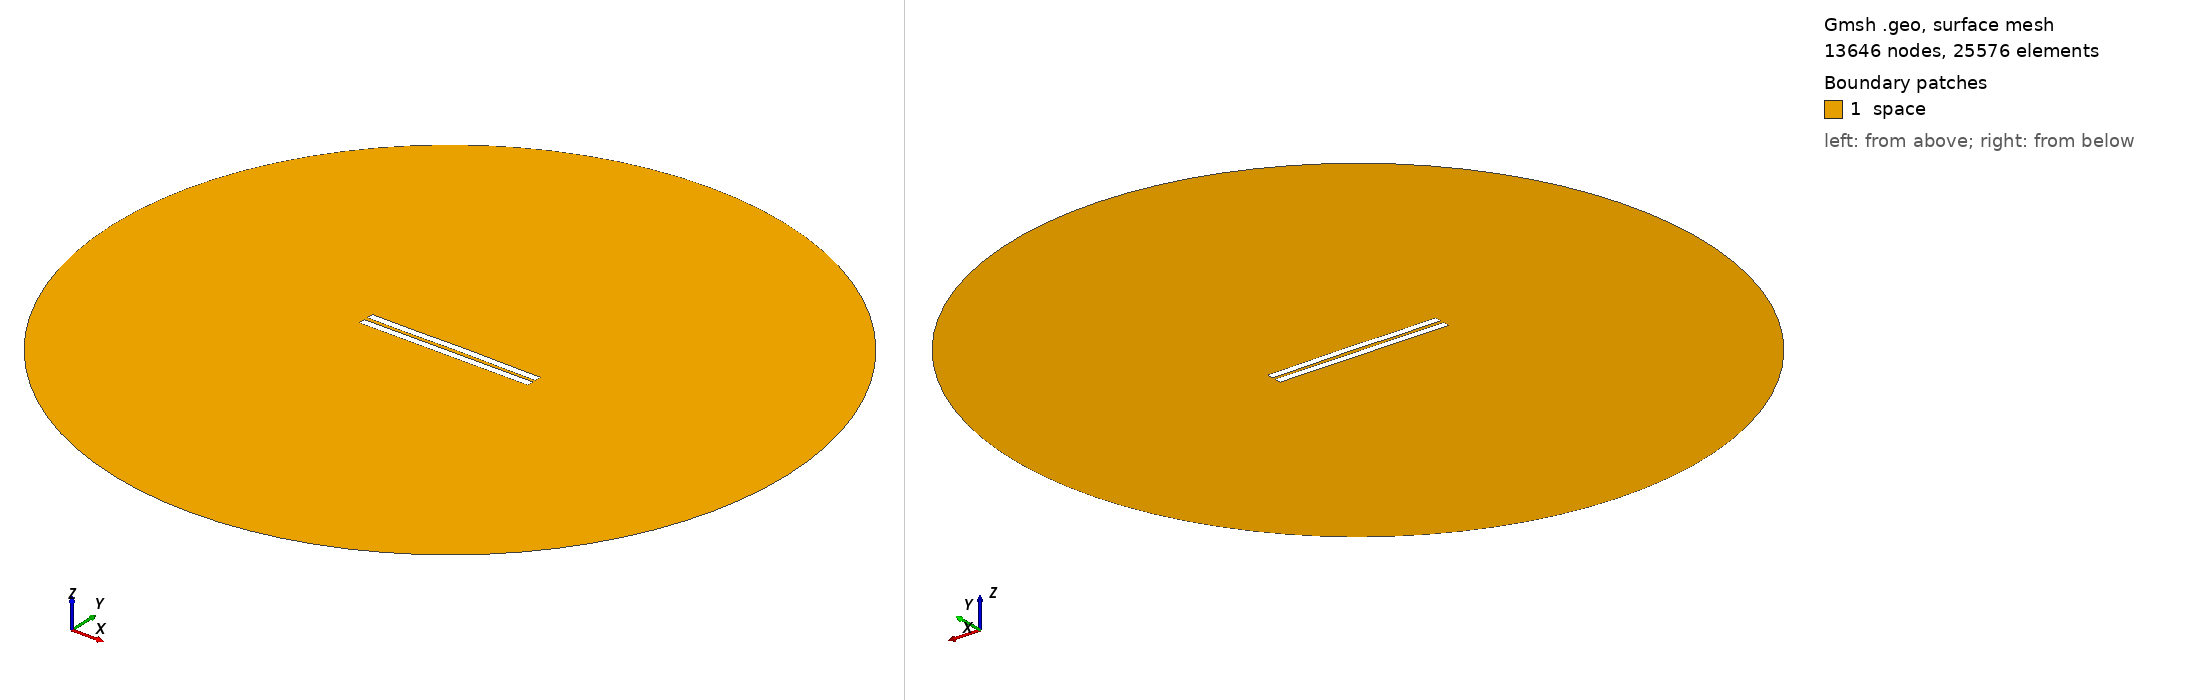

Gmsh geometry script, surface-meshed: 13646 nodes, 25576 surface elements. Boundary patches (legend numbers): 1 space. Left view from above one corner, right view from below the opposite corner. Legend entries are the model's physical surfaces. The drawing asked Gmsh for element sizes between 1% and 20% of the model's largest extent; the script's own settings can give other sizes.

=== 2582.geo (drawn) ===
//---------------------------------------
// Geometry kernel
//---------------------------------------

SetFactory("OpenCASCADE");



//---------------------------------------
// Parameters of the geometry
//---------------------------------------

// Overetch of the upper plate
overetch = 0.0;

// Distance between the plates
distance = 2.5;

// Discretization over the x axis (for the deformation)
nx = 50; 

// Length of the plate
L = 100 - overetch; 

// Number of modes
n = 4; 

// 1st mode coefficient
coeff(1) = -0.15;
beta(1) = 0.596864 * 3.1415926535 / L;

// 2nd mode coefficient
coeff(2) = 0.07499999999999998;
beta(2) = 1.49418 * 3.1415926535 / L;

// 3rd mode coefficient
coeff(3) = -0.075;
beta(3) = 2.50025 * 3.1415926535 / L;

// 4th mode coefficient
coeff(4) = -0.075;
beta(4) = 3.49999 * 3.1415926535 / L;



//---------------------------------------
// Upper plate (deformed rectangle)
//---------------------------------------

// Coordiantes of the upper plate
xmin = -50;
xmax = 50 - overetch;

// Height of the upper plate
yheight = 4 - 2 * overetch;

// Indexes of the points
UpperID[] = {};
LowerID[] = {};
LeftID[] = {};
RightID[] = {};

// Point index
p = 1;

// Horizontal edges
For i In {1:nx}
    x = xmin + (i-1)*(xmax - xmin)/(nx-1);

    y_bottom = distance / 2 + overetch;
    For j In {1:n}
        C = (Cosh(beta(j)*L) + Cos(beta(j)*L)) / (Sinh(beta(j)*L) + Sin(beta(j)*L));
        y_bottom  = y_bottom + coeff(j) * (Cosh(beta(j)*(x+50)) - Cos(beta(j)*(x+50)) - C * (Sinh(beta(j)*(x+50)) - Sin(beta(j)*(x+50))));
    EndFor

    y_top = y_bottom + yheight;

    Point(p) = {x, y_top, 0, 1.0};
    UpperID[i] = p;
    p = p + 1;

    Point(p) = {x, y_bottom, 0, 1.0};
    LowerID[i] = p;
    p = p + 1;
EndFor

// Create point lists
UpperPts[] = {}; LowerPts[] = {};
For i In {1:nx}
  UpperPts[] += {UpperID[i]};
  LowerPts[] += {LowerID[i]};
EndFor

// Build splines
Spline(1) = {UpperPts[]};
Spline(2) = {LowerPts[]};
Line(3) = {LowerPts[nx-1], UpperPts[nx-1]};
Line(4) = {LowerPts[0], UpperPts[0]};

// Build the plane surface
Curve Loop(1) = {2, 3, -1, -4};
Plane Surface(1) = {1};



//---------------------------------------
// Lower plate (rectangle)
//---------------------------------------

// Vertices
Point(1001) = {-50, -1, 0, 1.0};
Point(1002) = { 50, -1, 0, 1.0};
Point(1003) = { 50,  -5, 0, 1.0};
Point(1004) = {-50,  -5, 0, 1.0};

// Edges
Line(5) = {1001, 1002};
Line(6) = {1002, 1003};
Line(7) = {1003, 1004};
Line(8) = {1004, 1001};

// Plane surface
Line Loop(2) = {5, 6, 7, 8};
Plane Surface(2) = {2}; 



//---------------------------------------
// Outer (fictious) boundary
//---------------------------------------

// Points
Point(1005) = {0, 0, 0};       // Center
Point(1006) = {200, 0, 0};     // Start point
Point(1007) = {0, 200, 0};     // 90 degrees
Point(1008) = {-200, 0, 0};    // 180 degrees
Point(1009) = {0, -200, 0};    // 270 degrees

// Circle arcs (each needs start, center, end)
Circle(9) = {1006, 1005, 1007};
Circle(10) = {1007, 1005, 1008};
Circle(11) = {1008, 1005, 1009};
Circle(12) = {1009, 1005, 1006};

// Plane surface for the entire domain
Curve Loop(3) = {9, 10, 11, 12};
Surface(3) = {3};

// Subtract the plates from the whole domain to obtain the actual domain where we want to solve the equations
BooleanDifference{ Surface{3}; Delete; }{ Surface{1}; Surface{2}; Delete; }




//---------------------------------------
// Transfinite Lines/Curves
//---------------------------------------

// Set the number of points on the boundaries
r = 7;

// Plates
Transfinite Curve {1, 2} = 50*r Using Progression 1;
Transfinite Curve {3, 4} = 2*r Using Progression 1;
Transfinite Line {5, 7} = 50*r Using Progression 1;
Transfinite Line {6, 8} = 2*r Using Progression 1;

// Outer boundary
Transfinite Line {9, 10, 11, 12} = 20 Using Progression 1;



//---------------------------------------
// Physical groups
//---------------------------------------                

// Physical curves (boundaries)
Physical Line("force_segment", 10) = {2};
Physical Line("upper_plate", 11) = {1, 3, 4};
Physical Line("lower_plate", 12) = {5, 6, 7, 8};
Physical Line("boundary", 20) = {9, 10, 11, 12};

// Physical Surfaces
Physical Surface("space", 30) = {3};



//---------------------------------------
// 6. Generate the Mesh
//---------------------------------------

// 2D mesh generation
Mesh 2;
